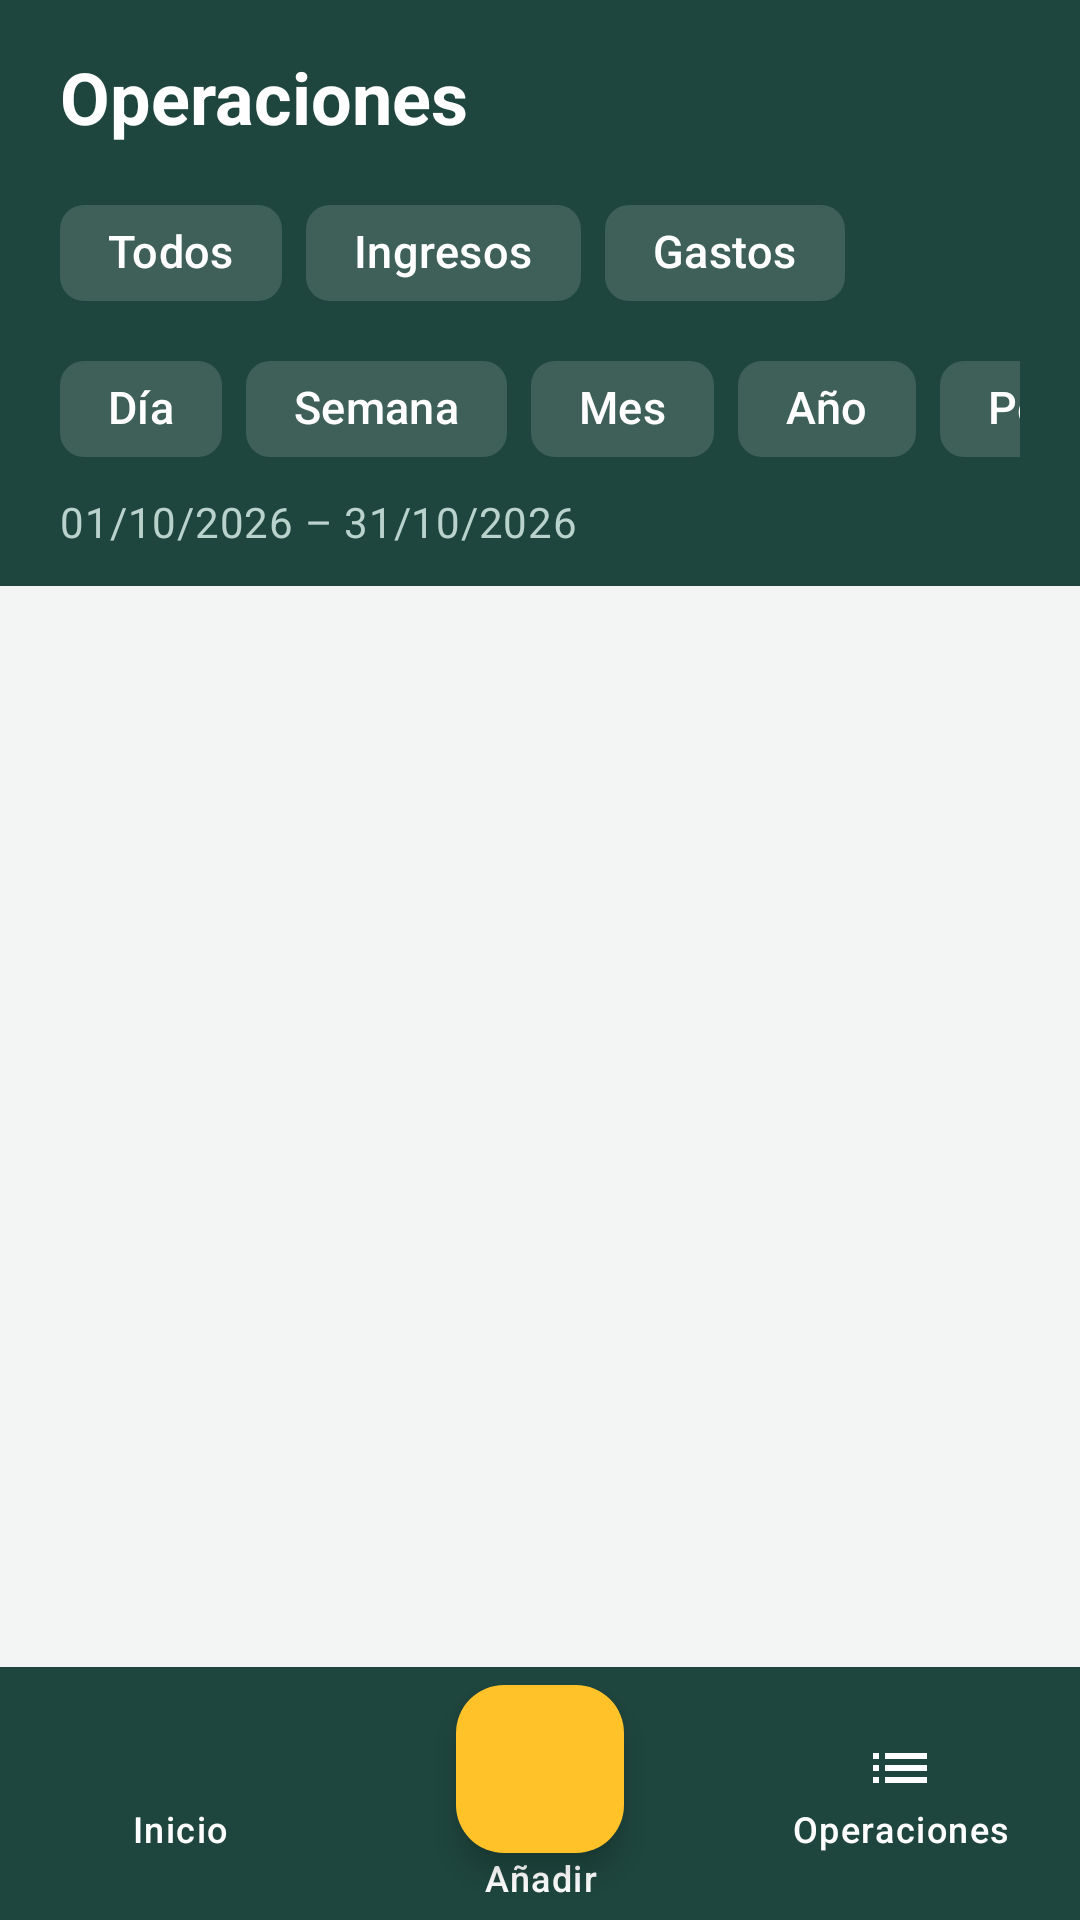

The Android layout XML behind this screen, and the referenced resources:
<!-- AndroidManifest.xml: application theme Theme.Finanzas -->
<!-- res/layout/activity_operaciones.xml -->
<?xml version="1.0" encoding="utf-8"?>
<LinearLayout xmlns:android="http://schemas.android.com/apk/res/android"
    xmlns:app="http://schemas.android.com/apk/res-auto"
    android:id="@+id/raiz"
    android:layout_width="match_parent"
    android:layout_height="match_parent"
    android:background="?android:attr/colorBackground"
    android:orientation="vertical">

    <LinearLayout
        android:id="@+id/cabecera"
        android:layout_width="match_parent"
        android:layout_height="wrap_content"
        android:background="@color/color_cabecera"
        android:orientation="vertical"
        android:paddingHorizontal="20dp"
        android:paddingTop="16dp"
        android:paddingBottom="12dp">

        <TextView
            android:id="@+id/textoTituloOperaciones"
            android:layout_width="wrap_content"
            android:layout_height="wrap_content"
            android:accessibilityHeading="true"
            android:text="@string/nav_operaciones"
            android:textColor="@color/color_sobre_cabecera"
            android:textSize="24sp"
            android:textStyle="bold" />

        <HorizontalScrollView
            android:layout_width="match_parent"
            android:layout_height="wrap_content"
            android:layout_marginTop="12dp"
            android:scrollbars="none">

            
            <com.google.android.material.chip.ChipGroup
                android:id="@+id/grupoTipoFiltro"
                android:layout_width="wrap_content"
                android:layout_height="wrap_content"
                app:selectionRequired="true"
                app:singleLine="true"
                app:singleSelection="true">

                <com.google.android.material.chip.Chip
                    android:id="@+id/chipTodos"
                    style="@style/Widget.Finanzas.ChipPeriodo"
                    android:layout_width="wrap_content"
                    android:layout_height="wrap_content"
                    android:text="@string/filtro_todos" />

                <com.google.android.material.chip.Chip
                    android:id="@+id/chipIngresos"
                    style="@style/Widget.Finanzas.ChipPeriodo"
                    android:layout_width="wrap_content"
                    android:layout_height="wrap_content"
                    android:text="@string/ingresos" />

                <com.google.android.material.chip.Chip
                    android:id="@+id/chipGastos"
                    style="@style/Widget.Finanzas.ChipPeriodo"
                    android:layout_width="wrap_content"
                    android:layout_height="wrap_content"
                    android:text="@string/gastos" />
            </com.google.android.material.chip.ChipGroup>
        </HorizontalScrollView>

        <include
            android:id="@+id/chipsPeriodo"
            layout="@layout/chips_periodo"
            android:layout_width="match_parent"
            android:layout_height="wrap_content"
            android:layout_marginTop="4dp" />
    </LinearLayout>

    <FrameLayout
        android:layout_width="match_parent"
        android:layout_height="0dp"
        android:layout_weight="1">

        
        <androidx.recyclerview.widget.RecyclerView
            android:id="@+id/listaOperaciones"
            android:layout_width="match_parent"
            android:layout_height="match_parent"
            android:clipToPadding="false"
            android:paddingHorizontal="16dp"
            android:paddingBottom="16dp" />

        <TextView
            android:id="@+id/textoSinOperaciones"
            android:layout_width="match_parent"
            android:layout_height="wrap_content"
            android:layout_gravity="center"
            android:gravity="center"
            android:padding="32dp"
            android:text="@string/sin_operaciones"
            android:textAppearance="?attr/textAppearanceBodyLarge"
            android:textColor="?attr/colorOnSurfaceVariant"
            android:visibility="gone" />
    </FrameLayout>

    <include
        android:id="@+id/barraNavegacion"
        layout="@layout/barra_navegacion" />
</LinearLayout>
<!-- res/layout/chips_periodo.xml (included above) -->
<?xml version="1.0" encoding="utf-8"?>
<LinearLayout xmlns:android="http://schemas.android.com/apk/res/android"
    xmlns:app="http://schemas.android.com/apk/res-auto"
    xmlns:tools="http://schemas.android.com/tools"
    android:layout_width="match_parent"
    android:layout_height="wrap_content"
    android:orientation="vertical">

    <HorizontalScrollView
        android:layout_width="match_parent"
        android:layout_height="wrap_content"
        android:scrollbars="none">

        <com.google.android.material.chip.ChipGroup
            android:id="@+id/grupoPeriodo"
            android:layout_width="wrap_content"
            android:layout_height="wrap_content"
            app:selectionRequired="true"
            app:singleLine="true"
            app:singleSelection="true">

            <com.google.android.material.chip.Chip
                android:id="@+id/chipDia"
                style="@style/Widget.Finanzas.ChipPeriodo"
                android:layout_width="wrap_content"
                android:layout_height="wrap_content"
                android:text="@string/periodo_dia" />

            <com.google.android.material.chip.Chip
                android:id="@+id/chipSemana"
                style="@style/Widget.Finanzas.ChipPeriodo"
                android:layout_width="wrap_content"
                android:layout_height="wrap_content"
                android:text="@string/periodo_semana" />

            <com.google.android.material.chip.Chip
                android:id="@+id/chipMes"
                style="@style/Widget.Finanzas.ChipPeriodo"
                android:layout_width="wrap_content"
                android:layout_height="wrap_content"
                android:text="@string/periodo_mes" />

            <com.google.android.material.chip.Chip
                android:id="@+id/chipAnio"
                style="@style/Widget.Finanzas.ChipPeriodo"
                android:layout_width="wrap_content"
                android:layout_height="wrap_content"
                android:text="@string/periodo_anio" />

            <com.google.android.material.chip.Chip
                android:id="@+id/chipPersonalizado"
                style="@style/Widget.Finanzas.ChipPeriodo"
                android:layout_width="wrap_content"
                android:layout_height="wrap_content"
                android:text="@string/periodo_personalizado" />
        </com.google.android.material.chip.ChipGroup>
    </HorizontalScrollView>

    <TextView
        android:id="@+id/textoRangoPeriodo"
        android:layout_width="wrap_content"
        android:layout_height="wrap_content"
        android:layout_marginTop="4dp"
        android:textAppearance="?attr/textAppearanceBodySmall"
        android:textColor="@color/color_sobre_cabecera_secundario"
        tools:text="01/10/2026 – 31/10/2026" />
</LinearLayout>
<!-- res/layout/barra_navegacion.xml (included above) -->
<?xml version="1.0" encoding="utf-8"?>
<LinearLayout xmlns:android="http://schemas.android.com/apk/res/android"
    xmlns:app="http://schemas.android.com/apk/res-auto"
    android:layout_width="match_parent"
    android:layout_height="wrap_content"
    android:background="@color/color_cabecera"
    android:baselineAligned="false"
    android:gravity="center_vertical"
    android:orientation="horizontal"
    android:paddingTop="6dp"
    android:paddingBottom="6dp">

    <LinearLayout
        android:id="@+id/botonIrInicio"
        android:layout_width="0dp"
        android:layout_height="wrap_content"
        android:layout_weight="1"
        android:background="?attr/selectableItemBackgroundBorderless"
        android:clickable="true"
        android:focusable="true"
        android:gravity="center"
        android:minHeight="56dp"
        android:orientation="vertical">

        <ImageView
            android:id="@+id/iconoIrInicio"
            android:layout_width="24dp"
            android:layout_height="24dp"
            android:importantForAccessibility="no"
            android:src="@drawable/ic_inicio"
            app:tint="@color/color_sobre_cabecera" />

        <TextView
            android:id="@+id/textoIrInicio"
            style="@style/Widget.Finanzas.EtiquetaBarra"
            android:text="@string/nav_inicio" />
    </LinearLayout>

    <LinearLayout
        android:layout_width="0dp"
        android:layout_height="wrap_content"
        android:layout_weight="1"
        android:gravity="center"
        android:orientation="vertical">

        <com.google.android.material.floatingactionbutton.FloatingActionButton
            android:id="@+id/botonAgregarMovimiento"
            android:layout_width="wrap_content"
            android:layout_height="wrap_content"
            android:contentDescription="@string/agregar_movimiento"
            app:backgroundTint="@color/color_acento"
            app:fabSize="mini"
            app:srcCompat="@drawable/ic_agregar"
            app:tint="@color/color_sobre_acento" />

        <TextView
            style="@style/Widget.Finanzas.EtiquetaBarra"
            android:importantForAccessibility="no"
            android:text="@string/nav_agregar" />
    </LinearLayout>

    <LinearLayout
        android:id="@+id/botonIrOperaciones"
        android:layout_width="0dp"
        android:layout_height="wrap_content"
        android:layout_weight="1"
        android:background="?attr/selectableItemBackgroundBorderless"
        android:clickable="true"
        android:focusable="true"
        android:gravity="center"
        android:minHeight="56dp"
        android:orientation="vertical">

        <ImageView
            android:id="@+id/iconoIrOperaciones"
            android:layout_width="24dp"
            android:layout_height="24dp"
            android:importantForAccessibility="no"
            android:src="@drawable/ic_operaciones"
            app:tint="@color/color_sobre_cabecera" />

        <TextView
            android:id="@+id/textoIrOperaciones"
            style="@style/Widget.Finanzas.EtiquetaBarra"
            android:text="@string/nav_operaciones" />
    </LinearLayout>
</LinearLayout>
<!-- resources referenced by this layout -->
<resources>
  <color name="color_acento">#FFC229</color>
  <color name="color_cabecera">#1E463E</color>
  <color name="color_sobre_acento">#1B1F1E</color>
  <color name="color_sobre_cabecera">#FFFFFF</color>
  <color name="color_sobre_cabecera_secundario">#B9D3CC</color>
  <!-- drawable ic_operaciones (drawable) -->
  <vector xmlns:android="http://schemas.android.com/apk/res/android"
      android:width="24dp" android:height="24dp" android:viewportWidth="24" android:viewportHeight="24">
      <path android:fillColor="@android:color/white" android:pathData="M3,13h2v-2H3v2zM3,17h2v-2H3v2zM3,9h2V7H3v2zM7,13h14v-2H7v2zM7,17h14v-2H7v2zM7,7v2h14V7H7z" />
  </vector>
  <string name="agregar_movimiento">Añadir movimiento</string>
  <string name="filtro_todos">Todos</string>
  <string name="gastos">Gastos</string>
  <string name="ingresos">Ingresos</string>
  <string name="nav_agregar">Añadir</string>
  <string name="nav_inicio">Inicio</string>
  <string name="nav_operaciones">Operaciones</string>
  <string name="periodo_anio">Año</string>
  <string name="periodo_dia">Día</string>
  <string name="periodo_mes">Mes</string>
  <string name="periodo_personalizado">Período</string>
  <string name="periodo_semana">Semana</string>
  <string name="sin_operaciones">No hay movimientos con estos filtros</string>
  <style name="Widget.Finanzas.ChipPeriodo" parent="Widget.Material3.Chip.Filter">
          <item name="chipSurfaceColor">@android:color/transparent</item>
          <item name="chipBackgroundColor">@color/fondo_chip_periodo</item>
          <item name="android:textColor">@color/texto_chip_periodo</item>
          <item name="chipStrokeWidth">0dp</item>
          <item name="checkedIconVisible">false</item>
      </style>
  <style name="Widget.Finanzas.EtiquetaBarra" parent="">
          <item name="android:layout_width">match_parent</item>
          <item name="android:layout_height">wrap_content</item>
          <item name="android:gravity">center</item>
          <item name="android:maxLines">1</item>
          <item name="android:paddingStart">4dp</item>
          <item name="android:paddingEnd">4dp</item>
          <item name="android:textAppearance">?attr/textAppearanceLabelMedium</item>
          <item name="android:textColor">@color/color_sobre_cabecera</item>
          <item name="autoSizeTextType">uniform</item>
          <item name="autoSizeMinTextSize">9sp</item>
          <item name="autoSizeMaxTextSize">14sp</item>
      </style>
  <color name="color_primario">#1E463E</color>
  <color name="color_sobre_primario">#FFFFFF</color>
  <color name="color_primario_contenedor">#CDE8E0</color>
  <color name="color_sobre_primario_contenedor">#0E2B25</color>
  <color name="color_fondo">#F2F5F3</color>
  <color name="color_superficie">#FFFFFF</color>
  <color name="color_texto">#1B1F1E</color>
  <color name="color_texto_secundario">#56615E</color>
  <color name="color_borde">#C4CCC9</color>
  <color name="color_error">#B3261E</color>
  <style name="TextAppearance.Finanzas.Metadatos" parent="TextAppearance.Material3.BodyMedium">
          <item name="android:textSize">14sp</item>
          <item name="android:textColor">@color/color_texto_secundario</item>
      </style>
  <style name="TextAppearance.Finanzas.Detalle" parent="TextAppearance.Material3.BodyLarge">
          <item name="android:textSize">16sp</item>
      </style>
  <style name="TextAppearance.Finanzas.Cuerpo" parent="TextAppearance.Material3.BodyLarge">
          <item name="android:textSize">17sp</item>
      </style>
  <style name="TextAppearance.Finanzas.Control" parent="TextAppearance.Material3.LabelLarge">
          <item name="android:textSize">15sp</item>
      </style>
  <style name="Widget.Finanzas.Campo" parent="Widget.Material3.TextInputLayout.OutlinedBox">
          <item name="hintTextAppearance">@style/TextAppearance.Finanzas.Metadatos</item>
          <item name="counterTextAppearance">@style/TextAppearance.Finanzas.Metadatos</item>
          <item name="errorTextAppearance">@style/TextAppearance.Finanzas.Metadatos</item>
      </style>
</resources>
